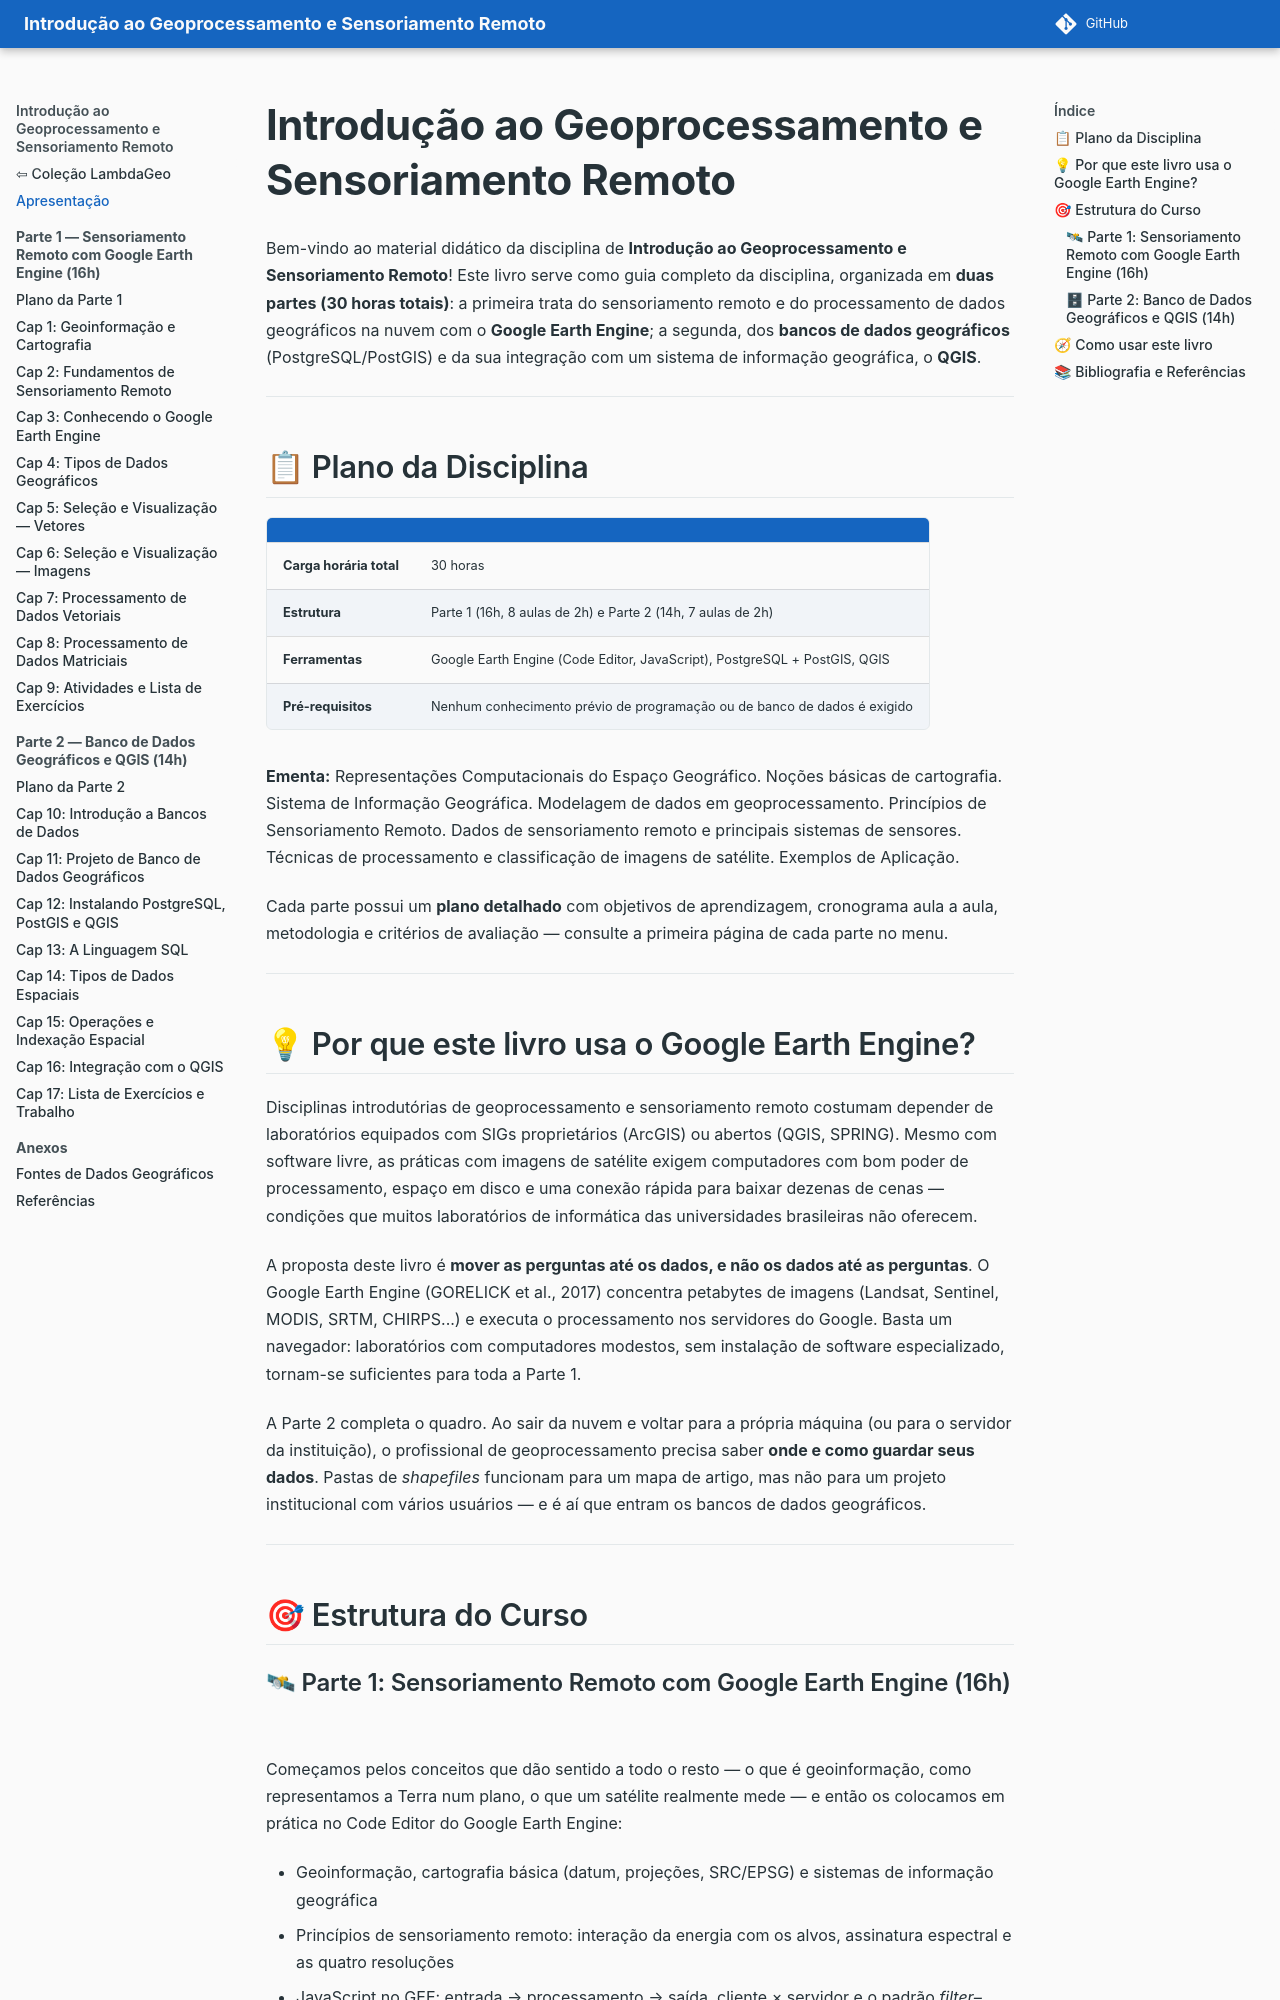

repository: lambdageo-edu/book-geoprocessamento-e-sensoriamento-remoto · page: index.html · generator: mkdocs

# Introdução ao Geoprocessamento e Sensoriamento Remoto

Bem-vindo ao material didático da disciplina de **Introdução ao Geoprocessamento e Sensoriamento Remoto**! Este livro serve como guia completo da disciplina, organizada em **duas partes (30 horas totais)**: a primeira trata do sensoriamento remoto e do processamento de dados geográficos na nuvem com o **Google Earth Engine**; a segunda, dos **bancos de dados geográficos** (PostgreSQL/PostGIS) e da sua integração com um sistema de informação geográfica, o **QGIS**.

---

## 📋 Plano da Disciplina

| | |
|---|---|
| **Carga horária total** | 30 horas |
| **Estrutura** | Parte 1 (16h, 8 aulas de 2h) e Parte 2 (14h, 7 aulas de 2h) |
| **Ferramentas** | Google Earth Engine (Code Editor, JavaScript), PostgreSQL + PostGIS, QGIS |
| **Pré-requisitos** | Nenhum conhecimento prévio de programação ou de banco de dados é exigido |

**Ementa:** Representações Computacionais do Espaço Geográfico. Noções básicas de cartografia. Sistema de Informação Geográfica. Modelagem de dados em geoprocessamento. Princípios de Sensoriamento Remoto. Dados de sensoriamento remoto e principais sistemas de sensores. Técnicas de processamento e classificação de imagens de satélite. Exemplos de Aplicação.

Cada parte possui um **plano detalhado** com objetivos de aprendizagem, cronograma aula a aula, metodologia e critérios de avaliação — consulte a primeira página de cada parte no menu.

---

## 💡 Por que este livro usa o Google Earth Engine?

Disciplinas introdutórias de geoprocessamento e sensoriamento remoto costumam depender de laboratórios equipados com SIGs proprietários (ArcGIS) ou abertos (QGIS, SPRING). Mesmo com software livre, as práticas com imagens de satélite exigem computadores com bom poder de processamento, espaço em disco e uma conexão rápida para baixar dezenas de cenas — condições que muitos laboratórios de informática das universidades brasileiras não oferecem.

A proposta deste livro é **mover as perguntas até os dados, e não os dados até as perguntas**. O Google Earth Engine (GORELICK et al., 2017) concentra petabytes de imagens (Landsat, Sentinel, MODIS, SRTM, CHIRPS...) e executa o processamento nos servidores do Google. Basta um navegador: laboratórios com computadores modestos, sem instalação de software especializado, tornam-se suficientes para toda a Parte 1.

A Parte 2 completa o quadro. Ao sair da nuvem e voltar para a própria máquina (ou para o servidor da instituição), o profissional de geoprocessamento precisa saber **onde e como guardar seus dados**. Pastas de *shapefiles* funcionam para um mapa de artigo, mas não para um projeto institucional com vários usuários — e é aí que entram os bancos de dados geográficos.

---

## 🎯 Estrutura do Curso
